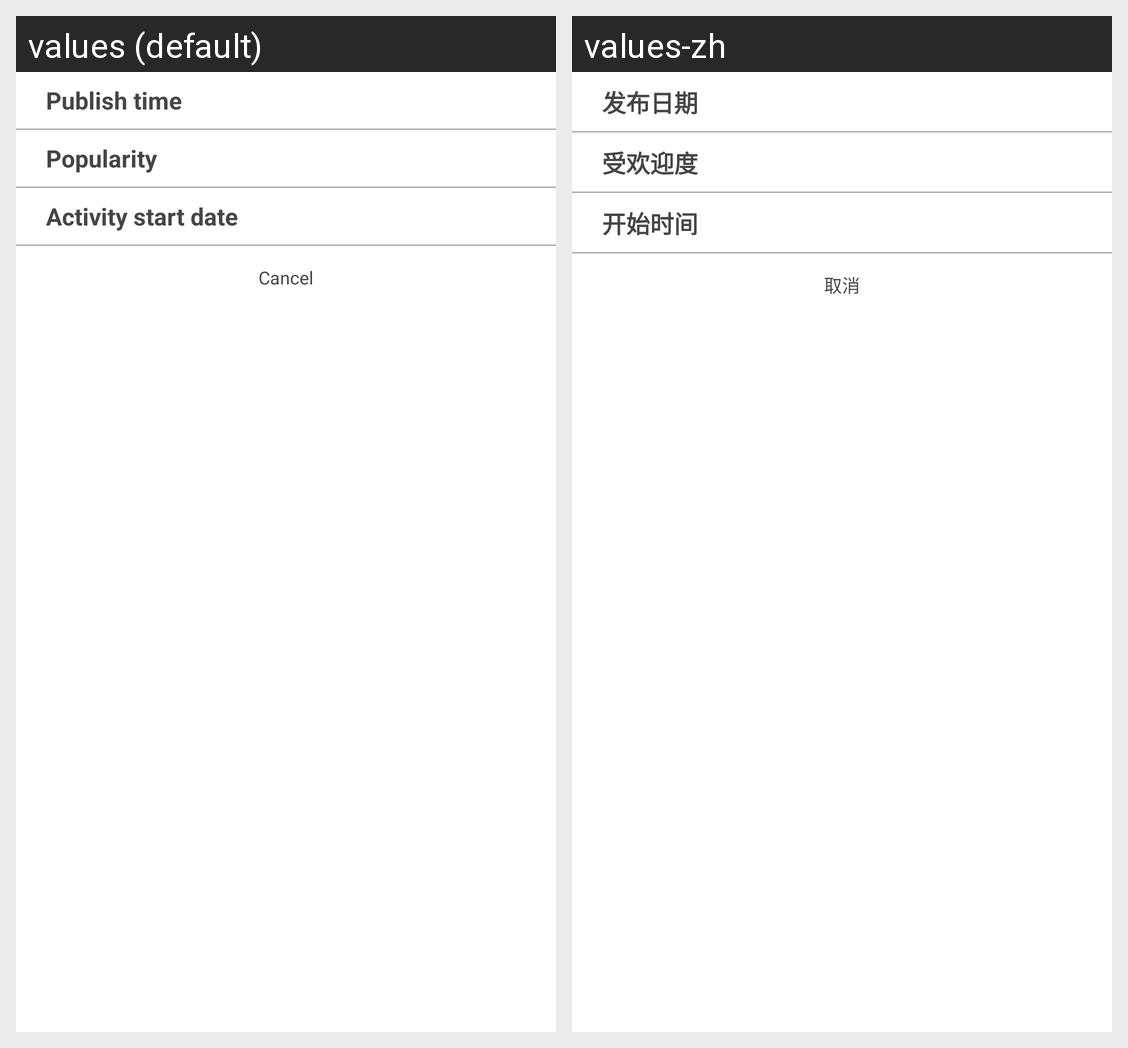

Translations of the strings shown on this Android screen, per locale in the grid:
Android screen res/layout/dialog_events_sort.xml rendered under 2 locales, left to right: values (default), values-zh. Device: Nexus 5 (rendered at 1080×1920; each locale shown at half size, 540×960, under a caption strip naming it); theme WTTheme.
Strings drawn on this screen, with the default value and each locale's value (text and hints the layout hard-codes, and strings that could not be matched under every locale, appear in the picture but are not listed):

publish_time
  values: Publish time
  values-zh: 发布日期

popularity
  values: Popularity
  values-zh: 受欢迎度

start_date
  values: Activity start date
  values-zh: 开始时间

text_cancel
  values: Cancel
  values-zh: 取消
